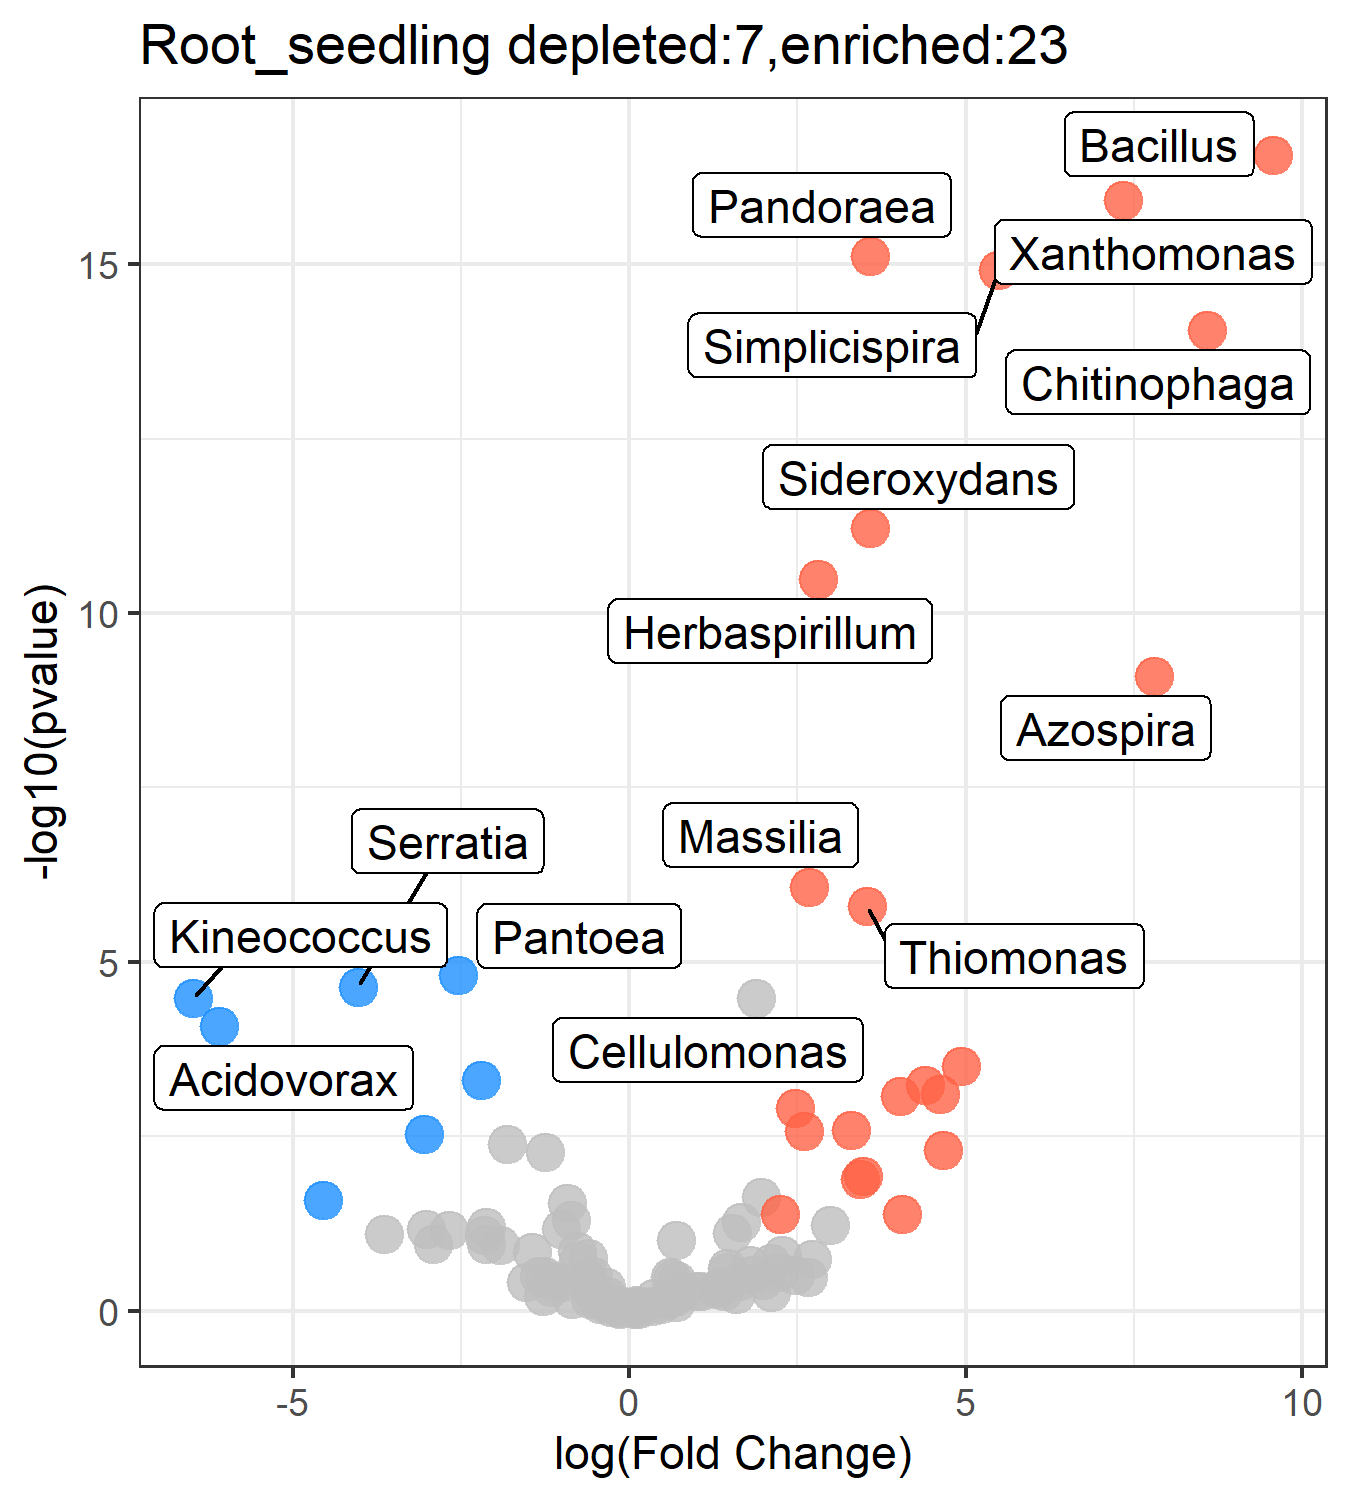

Source data for this figure (header and first rows):
, RLbM1, RLbM2, RLbM3, RLbM4, RXsM1, RXsM2, RXsM3, RXsM4
Burkholderia, 2292, 3784, 10239, 3085, 14890, 5547, 10139, 3852
Pantoea, 9023, 1602, 2721, 4275, 7119, 2516, 1016, 747
unassigned, 3955, 641, 851, 467, 5543, 1587, 2422, 1207
Herbaspirillum, 191, 73, 205, 95, 5994, 1813, 3433, 1730
Pseudomonas, 868, 205, 85, 79, 1749, 920, 1222, 281
Sideroxydans, 21, 38, 19, 16, 1349, 1042, 818, 530
Bacillus, 0, 0, 0, 1, 1301, 784, 1124, 203
Leifsonia, 133, 93, 217, 90, 1059, 524, 828, 384
Pandoraea, 40, 14, 16, 13, 1431, 774, 600, 375
Chitinophaga, 1, 1, 0, 0, 1829, 319, 767, 205
Rhodanobacter, 210, 163, 93, 41, 757, 1145, 488, 145
Massilia, 15, 30, 33, 31, 1078, 862, 409, 222
Xanthomonas, 5, 0, 0, 0, 1147, 355, 712, 319
Simplicispira, 8, 1, 3, 2, 1580, 233, 404, 193
Methylobacterium, 188, 94, 234, 211, 561, 144, 374, 93
Stenotrophomonas, 1207, 82, 24, 10, 189, 82, 165, 27
Cellulomonas, 39, 23, 23, 39, 629, 332, 318, 222
Asticcacaulis, 143, 77, 71, 131, 500, 156, 230, 53
Dechloromonas, 0, 95, 12, 1, 346, 623, 192, 55
Thiomonas, 5, 7, 13, 1, 253, 462, 180, 72
Azospirillum, 7, 1, 12, 18, 427, 58, 337, 54
Curtobacterium, 48, 63, 231, 112, 171, 48, 155, 65
Azospira, 0, 0, 0, 0, 535, 51, 78, 55
Chryseoglobus, 45, 27, 61, 54, 178, 105, 112, 75
Chryseobacterium, 310, 3, 8, 1, 31, 1, 222, 6
Lysinimonas, 56, 33, 48, 9, 112, 73, 60, 30
Novosphingobium, 26, 16, 32, 29, 136, 12, 143, 25
Mucilaginibacter, 7, 1, 1, 13, 210, 38, 125, 12
Devosia, 33, 17, 43, 17, 122, 91, 48, 13
Salinibacterium, 40, 24, 43, 21, 87, 63, 57, 21
Arthrobacter, 9, 1, 5, 1, 151, 70, 53, 36
Achromobacter, 29, 2, 8, 8, 97, 28, 99, 18
Bradyrhizobium, 24, 25, 20, 15, 91, 43, 45, 20
Nocardioides, 10, 20, 18, 12, 90, 42, 58, 33
Rhizobium, 79, 13, 58, 15, 66, 11, 25, 15
Ferritrophicum, 4, 5, 1, 3, 75, 29, 33, 68
Dyadobacter, 31, 5, 8, 7, 76, 14, 22, 9
Geobacter, 0, 2, 0, 1, 51, 7, 67, 33
Mesorhizobium, 9, 4, 1, 0, 74, 13, 37, 15
Phyllobacterium, 7, 5, 8, 6, 29, 21, 34, 9
Phenylobacterium, 4, 0, 1, 1, 80, 4, 15, 10
Aquaspirillum, 0, 2, 0, 1, 52, 15, 26, 15
Sphingomonas, 10, 6, 8, 7, 26, 11, 37, 2
Clostridium_sensu_stricto, 0, 0, 0, 1, 20, 10, 47, 25
Dyella, 5, 3, 2, 0, 29, 33, 16, 14
Acidovorax, 83, 3, 4, 0, 0, 2, 1, 0
Aquincola, 0, 1, 0, 0, 43, 23, 14, 10
Pseudolabrys, 9, 5, 5, 2, 39, 12, 12, 6
Sphingobacterium, 68, 4, 6, 2, 1, 0, 7, 0
Caulobacter, 3, 2, 3, 3, 38, 10, 22, 3
Serratia, 5, 5, 44, 7, 7, 2, 2, 2
Bosea, 4, 0, 7, 2, 24, 13, 17, 4
Microbacterium, 4, 3, 2, 7, 15, 7, 32, 0
Planococcus, 0, 0, 0, 0, 38, 15, 12, 5
Gemmatimonas, 8, 10, 2, 1, 19, 11, 7, 8
Ralstonia, 0, 5, 3, 0, 8, 5, 34, 4
Geothrix, 1, 0, 1, 0, 19, 8, 7, 19
Neorhizobium, 0, 1, 0, 0, 26, 9, 15, 3
Aneurinibacillus, 0, 0, 0, 0, 9, 0, 35, 2
Paenibacillus, 8, 1, 0, 14, 6, 3, 10, 1
... 145 more rows
